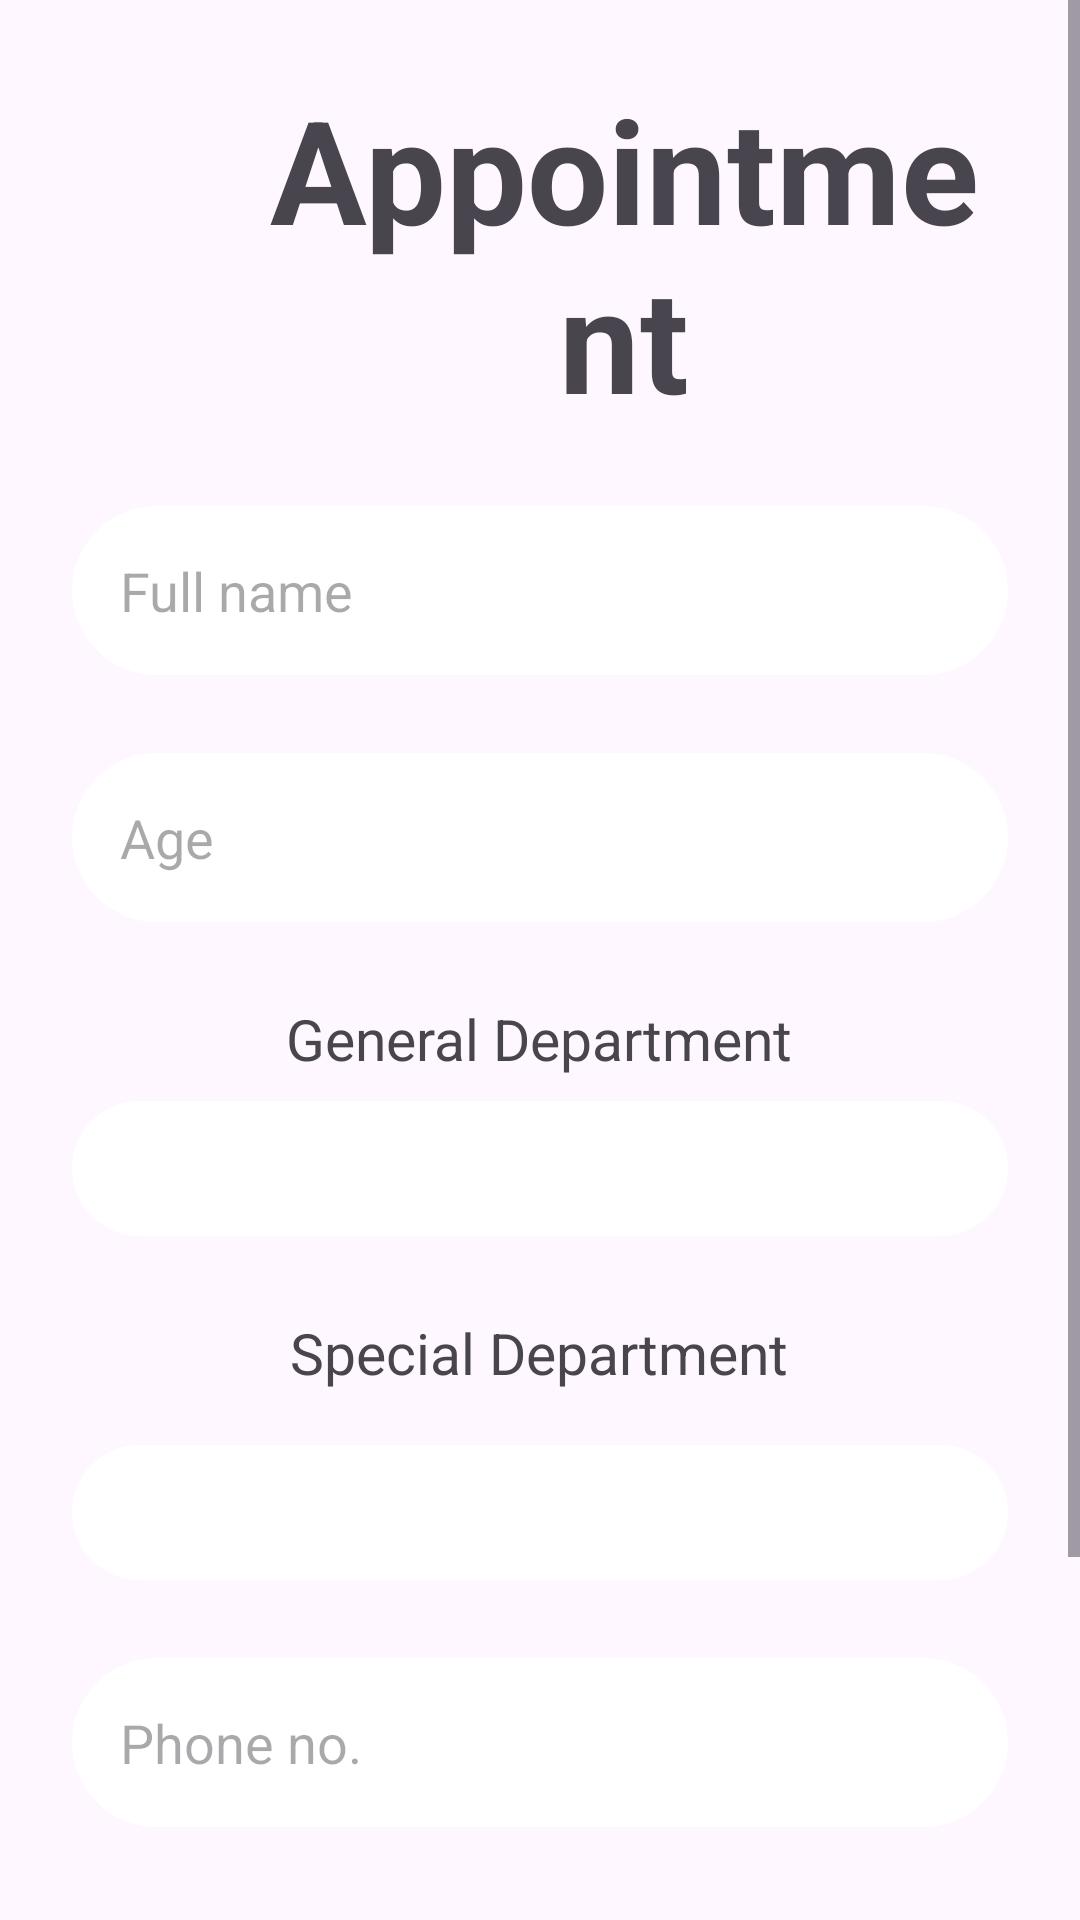

Write the Android layout XML for this screen, with the resource values it uses.
<!-- AndroidManifest.xml: application theme Theme.CureTrack -->
<!-- res/layout/appointment_activity.xml -->
<?xml version="1.0" encoding="utf-8"?>
<ScrollView xmlns:android="http://schemas.android.com/apk/res/android"
    android:layout_width="match_parent"
    android:layout_height="match_parent">

    <LinearLayout
        android:orientation="vertical"
        android:padding="24dp"
        android:gravity="center"
        android:layout_width="match_parent"
        android:layout_height="wrap_content">

        <LinearLayout
            android:layout_width="match_parent"
            android:layout_height="wrap_content">

            <ImageView
                android:id="@+id/backButton"
                android:layout_width="36dp"
                android:layout_height="36dp"
                android:src="@drawable/baseline_arrow_back_24"
                android:contentDescription="Back"
                android:layout_gravity="start|top" />
            <TextView
                android:text="Appointment"
                android:textSize="48sp"
                android:textStyle="bold"
                android:textAlignment="center"
                android:layout_marginLeft="20dp"
                android:layout_width="wrap_content"
                android:layout_height="wrap_content" />
        </LinearLayout>

        <EditText
            android:id="@+id/fullName"
            android:hint="Full name"
            android:layout_width="match_parent"
            android:layout_height="wrap_content"
            android:background="@drawable/edit_text_background"
            android:padding="16dp"
            android:layout_marginTop="24dp" />

        <EditText
            android:id="@+id/age"
            android:hint="Age"
            android:inputType="number"
            android:layout_width="match_parent"
            android:layout_height="wrap_content"
            android:background="@drawable/edit_text_background"
            android:padding="16dp"
            android:layout_marginTop="26dp" />

        <TextView
            android:text="General Department"
            android:textSize="19sp"
            android:layout_width="wrap_content"
            android:layout_height="wrap_content"
            android:layout_marginTop="26dp" />

        <Spinner
            android:id="@+id/generalSpinner"
            android:layout_width="match_parent"
            android:layout_height="45dp"
            android:background="@drawable/edit_text_background"
            android:layout_marginTop="8dp" />

        <TextView
            android:text="Special Department"
            android:textSize="19sp"
            android:layout_width="wrap_content"
            android:layout_height="wrap_content"
            android:layout_marginTop="26dp" />

        <Spinner
            android:id="@+id/specialSpinner"
            android:layout_width="match_parent"
            android:layout_height="45dp"
            android:background="@drawable/edit_text_background"
            android:layout_marginTop="18dp" />

        <EditText
            android:id="@+id/phone"
            android:hint="Phone no."
            android:inputType="phone"
            android:layout_width="match_parent"
            android:layout_height="wrap_content"
            android:background="@drawable/edit_text_background"
            android:padding="16dp"
            android:layout_marginTop="26dp" />

        <Button
            android:id="@+id/submitBtn"
            android:text="Submit"
            android:layout_width="wrap_content"
            android:layout_height="wrap_content"
            android:layout_marginTop="44dp" />

        <Button
            android:id="@+id/downloadBtn"
            android:text="Download schedule"
            android:layout_width="wrap_content"
            android:layout_height="wrap_content"
            android:layout_marginTop="16dp" />

    </LinearLayout>
</ScrollView>
<!-- resources referenced by this layout -->
<resources>
  <!-- drawable edit_text_background (drawable) -->
  <shape xmlns:android="http://schemas.android.com/apk/res/android" android:shape="rectangle">
      <solid android:color="#FFFFFF"/>
      <corners android:radius="30dp"/>
  </shape>
  <style name="Theme.CureTrack" parent="Base.Theme.CureTrack">
          <item name="windowActionBar">false</item>
          <item name="windowNoTitle">true</item>
      </style>
  <style name="Base.Theme.CureTrack" parent="Theme.Material3.DayNight.NoActionBar">
          
          <item name="colorPrimary">@color/yourselectedcolor</item>
          <item name="colorPrimaryDark">@color/black</item>
          <item name="colorAccent">@color/candy</item>
          
      </style>
  <color name="yourselectedcolor">#7BC844</color>
  <color name="black">#FF000000</color>
  <color name="candy">#F9EDED</color>
</resources>
